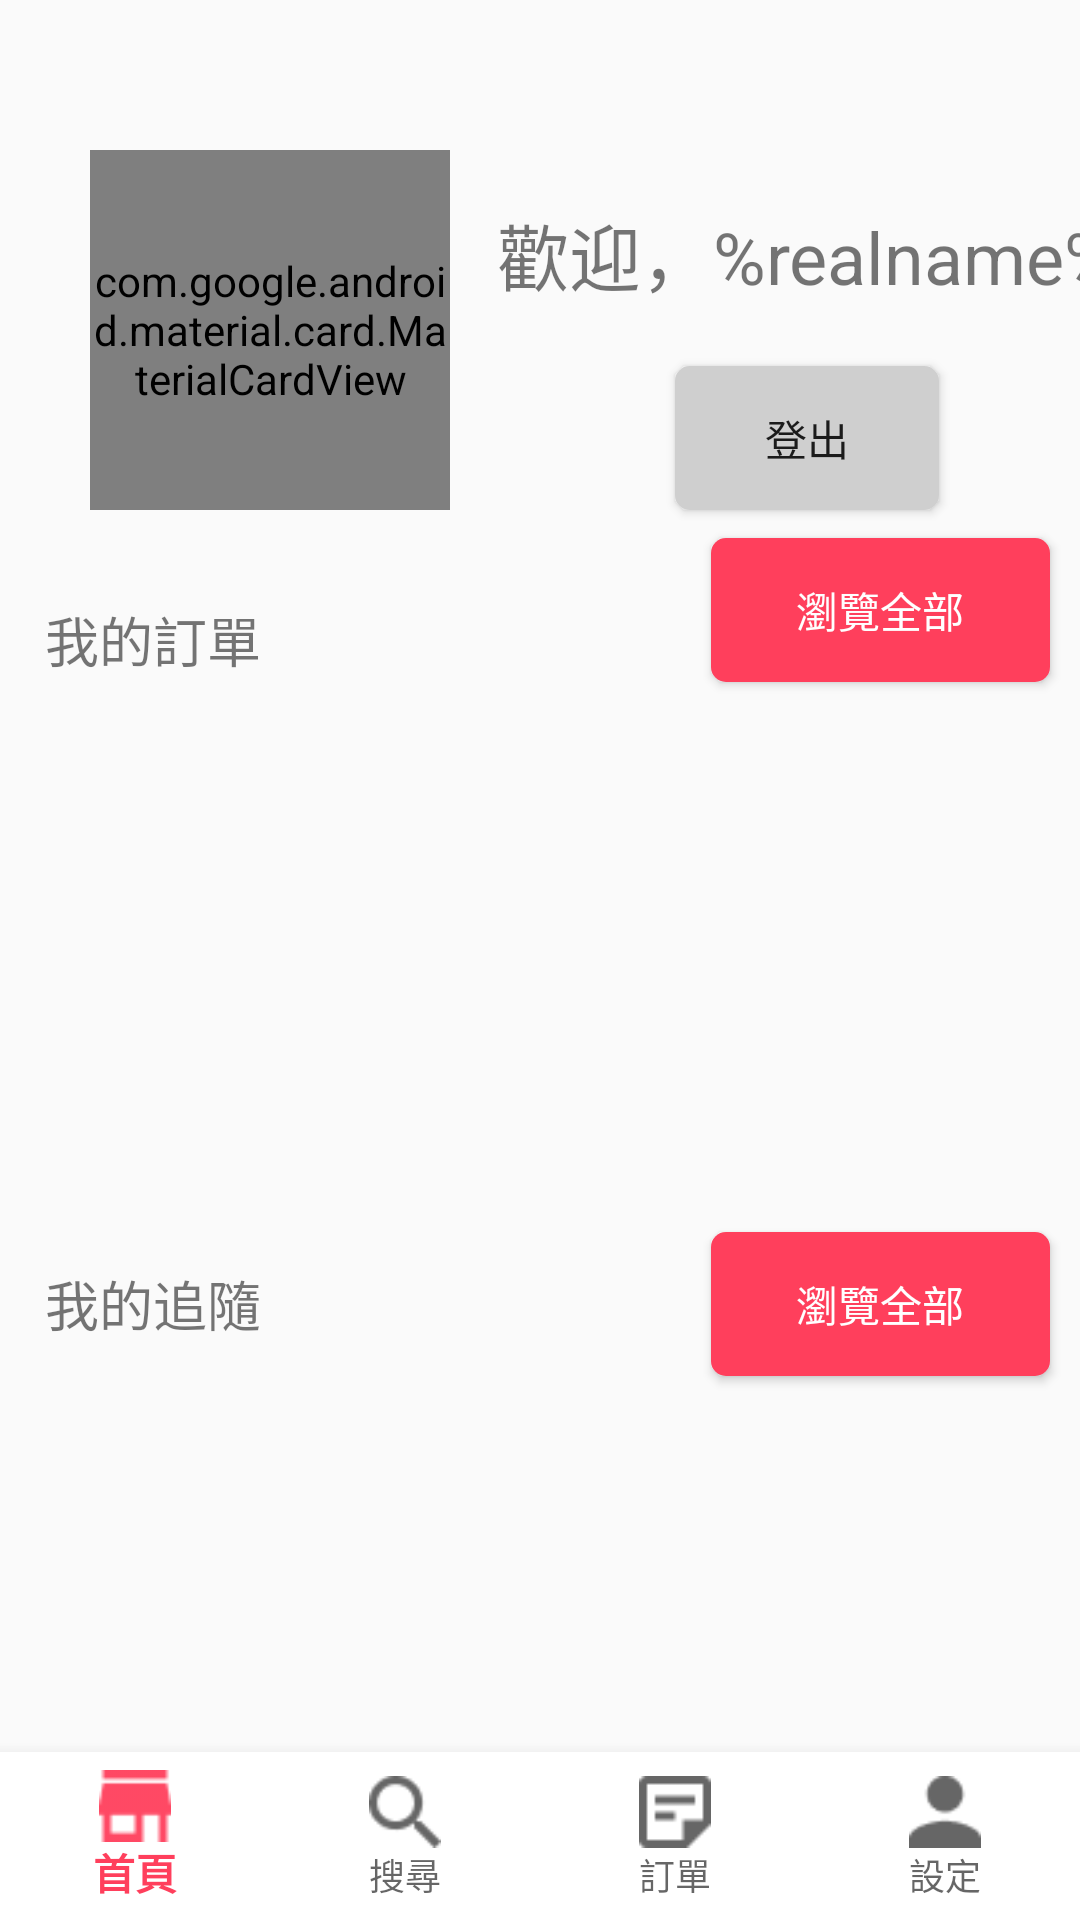

Layout XML and referenced resources for this Android screen:
<!-- AndroidManifest.xml: application theme Theme.Shoppingmall -->
<!-- res/layout/activity_settings.xml -->
<?xml version="1.0" encoding="utf-8"?>
<android.support.constraint.ConstraintLayout xmlns:android="http://schemas.android.com/apk/res/android"
    xmlns:app="http://schemas.android.com/apk/res-auto"
    xmlns:tools="http://schemas.android.com/tools"
    android:layout_width="match_parent"
    android:layout_height="match_parent"
    tools:context=".SettingsActivity">

    <Button
        android:id="@+id/button_settings_follow"
        android:layout_width="113dp"
        android:layout_height="wrap_content"
        android:layout_marginEnd="10dp"
        android:background="@drawable/button_product_color_red"
        android:onClick="action_settings"
        android:text="@string/button_settings_order"
        android:textColor="@color/white"
        app:layout_constraintBottom_toTopOf="@+id/constraintLayout2"
        app:layout_constraintEnd_toEndOf="parent"
        app:layout_constraintTop_toBottomOf="@+id/constraintLayout" />

    <Button
        android:id="@+id/button_settings_logout"
        android:layout_width="wrap_content"
        android:layout_height="wrap_content"
        android:layout_marginStart="75dp"
        android:background="@drawable/button_product_color_gray"
        android:onClick="action_settings"
        android:text="@string/button_settings_logout"
        app:layout_constraintBottom_toBottomOf="@+id/cardView"
        app:layout_constraintStart_toEndOf="@+id/cardView" />

    <android.support.design.card.MaterialCardView
        android:id="@+id/cardView"
        android:layout_width="120dp"
        android:layout_height="120dp"
        android:layout_gravity="center"
        android:layout_marginStart="30dp"
        android:layout_marginTop="50dp"
        app:cardCornerRadius="250dp"
        app:layout_constraintStart_toStartOf="parent"
        app:layout_constraintTop_toTopOf="parent">

        <android.support.constraint.ConstraintLayout
            android:layout_width="match_parent"
            android:layout_height="match_parent">

            <ImageView
                android:id="@+id/head"
                android:layout_width="0dp"
                android:layout_height="0dp"
                android:scaleType="fitCenter"
                android:src="@drawable/fakeuser"
                app:layout_constraintBottom_toBottomOf="parent"
                app:layout_constraintEnd_toEndOf="parent"
                app:layout_constraintStart_toStartOf="parent"
                app:layout_constraintTop_toTopOf="parent"
                app:srcCompat="@drawable/fakeuser" />
        </android.support.constraint.ConstraintLayout>

    </android.support.design.card.MaterialCardView>

    <android.support.design.widget.BottomNavigationView
        android:id="@+id/navigation_settings"
        android:layout_width="match_parent"
        android:layout_height="wrap_content"
        android:background="@android:color/white"
        app:itemHorizontalTranslationEnabled="false"
        app:labelVisibilityMode="labeled"
        app:layout_constraintBottom_toBottomOf="parent"
        app:layout_constraintEnd_toEndOf="parent"
        app:layout_constraintStart_toStartOf="parent"
        app:menu="@menu/bottomnav" >

    </android.support.design.widget.BottomNavigationView>

    <TextView
        android:id="@+id/text_settings_greeting"
        android:layout_width="wrap_content"
        android:layout_height="wrap_content"
        android:layout_marginBottom="20dp"
        android:text="@string/template_settings_greeting"
        android:textSize="24sp"
        app:layout_constraintBottom_toTopOf="@+id/button_settings_logout"
        app:layout_constraintEnd_toEndOf="@+id/button_settings_logout"
        app:layout_constraintStart_toStartOf="@+id/button_settings_logout" />

    <TextView
        android:id="@+id/textView2"
        android:layout_width="wrap_content"
        android:layout_height="wrap_content"
        android:layout_marginStart="15dp"
        android:layout_marginTop="30dp"
        android:text="@string/lebel_settings_myorder"
        android:textSize="18sp"
        app:layout_constraintStart_toStartOf="parent"
        app:layout_constraintTop_toBottomOf="@+id/cardView" />

    <android.support.constraint.ConstraintLayout
        android:id="@+id/constraintLayout"
        android:layout_width="match_parent"
        android:layout_height="0dp"
        android:layout_marginTop="10dp"
        app:layout_constraintEnd_toEndOf="parent"
        app:layout_constraintStart_toStartOf="parent"
        app:layout_constraintTop_toBottomOf="@+id/textView2">

        <ImageView
            android:id="@+id/imageView_settings_empty"
            android:layout_width="0dp"
            android:layout_height="0dp"
            android:scaleType="centerInside"
            android:visibility="invisible"
            app:layout_constraintBottom_toBottomOf="parent"
            app:layout_constraintEnd_toEndOf="parent"
            app:layout_constraintStart_toStartOf="parent"
            app:layout_constraintTop_toTopOf="parent"
            app:srcCompat="@drawable/maxresdefault" />

        <android.support.v7.widget.RecyclerView
            android:id="@+id/recycler_setting_order"
            android:layout_width="match_parent"
            android:layout_height="170dp"
            android:scrollbars="horizontal"
            app:layout_constraintBottom_toBottomOf="parent"
            app:layout_constraintEnd_toEndOf="parent"
            app:layout_constraintStart_toStartOf="parent"
            app:layout_constraintTop_toTopOf="parent" />
    </android.support.constraint.ConstraintLayout>

    <android.support.constraint.ConstraintLayout
        android:id="@+id/constraintLayout2"
        android:layout_width="0dp"
        android:layout_height="wrap_content"
        android:layout_marginTop="15dp"
        app:layout_constraintEnd_toEndOf="parent"
        app:layout_constraintStart_toStartOf="parent"
        app:layout_constraintTop_toBottomOf="@+id/textView10">

        <ImageView
            android:id="@+id/imageView_settings_empty2"
            android:layout_width="0dp"
            android:layout_height="0dp"
            android:scaleType="centerInside"
            android:visibility="invisible"
            app:layout_constraintBottom_toBottomOf="parent"
            app:layout_constraintEnd_toEndOf="parent"
            app:layout_constraintStart_toStartOf="parent"
            app:layout_constraintTop_toTopOf="parent"
            app:srcCompat="@drawable/maxresdefault" />

        <android.support.v7.widget.RecyclerView
            android:id="@+id/recycler_setting_follow"
            android:layout_width="match_parent"
            android:layout_height="170dp"
            app:layout_constraintBottom_toBottomOf="parent"
            app:layout_constraintEnd_toEndOf="parent"
            app:layout_constraintStart_toStartOf="parent"
            app:layout_constraintTop_toTopOf="parent" />
    </android.support.constraint.ConstraintLayout>

    <TextView
        android:id="@+id/textView10"
        android:layout_width="wrap_content"
        android:layout_height="wrap_content"
        android:layout_marginStart="15dp"
        android:layout_marginTop="15dp"
        android:text="@string/lebel_settings_myfollow"
        android:textSize="18sp"
        app:layout_constraintStart_toStartOf="parent"
        app:layout_constraintTop_toBottomOf="@+id/constraintLayout" />

    <Button
        android:id="@+id/button_settings_order"
        android:layout_width="113dp"
        android:layout_height="wrap_content"
        android:layout_marginEnd="10dp"
        android:background="@drawable/button_product_color_red"
        android:onClick="action_settings"
        android:text="@string/button_settings_order"
        android:textColor="@color/white"
        app:layout_constraintBottom_toTopOf="@+id/constraintLayout"
        app:layout_constraintEnd_toEndOf="parent"
        app:layout_constraintTop_toBottomOf="@+id/button_settings_logout" />

</android.support.constraint.ConstraintLayout>
<!-- resources referenced by this layout -->
<resources>
  <color name="white">#FFFFFFFF</color>
  <!-- drawable button_product_color_gray (drawable) -->
  <shape xmlns:android="http://schemas.android.com/apk/res/android"
      android:shape="rectangle">
      <solid
          android:color="#CFCFCF"
          />
  
      <corners
          android:radius="5dp"
  
          />
  
  
  </shape>
  <!-- drawable button_product_color_red (drawable) -->
  <shape xmlns:android="http://schemas.android.com/apk/res/android"
      android:shape="rectangle">
      <solid
          android:color="#FF3F5C"
          />
  
      <corners
          android:radius="5dp"
  
          />
  
  
  </shape>
  <!-- drawable maxresdefault: jpg bitmap (drawable, 31765 bytes) -->
  <string name="button_settings_logout">登出</string>
  <string name="button_settings_order">瀏覽全部</string>
  <string name="lebel_settings_myfollow">我的追隨</string>
  <string name="lebel_settings_myorder">我的訂單</string>
  <string name="template_settings_greeting">歡迎，%realname%</string>
  <style name="Theme.Shoppingmall" parent="Theme.AppCompat.DayNight.DarkActionBar">
          
          <item name="colorPrimary">@color/Error</item>
  
  
          
          <item name="colorSecondary">@color/teal_200</item>
  
          
          
      </style>
  <color name="Error">#FF3F5C</color>
  <color name="teal_200">#FF03DAC5</color>
</resources>
